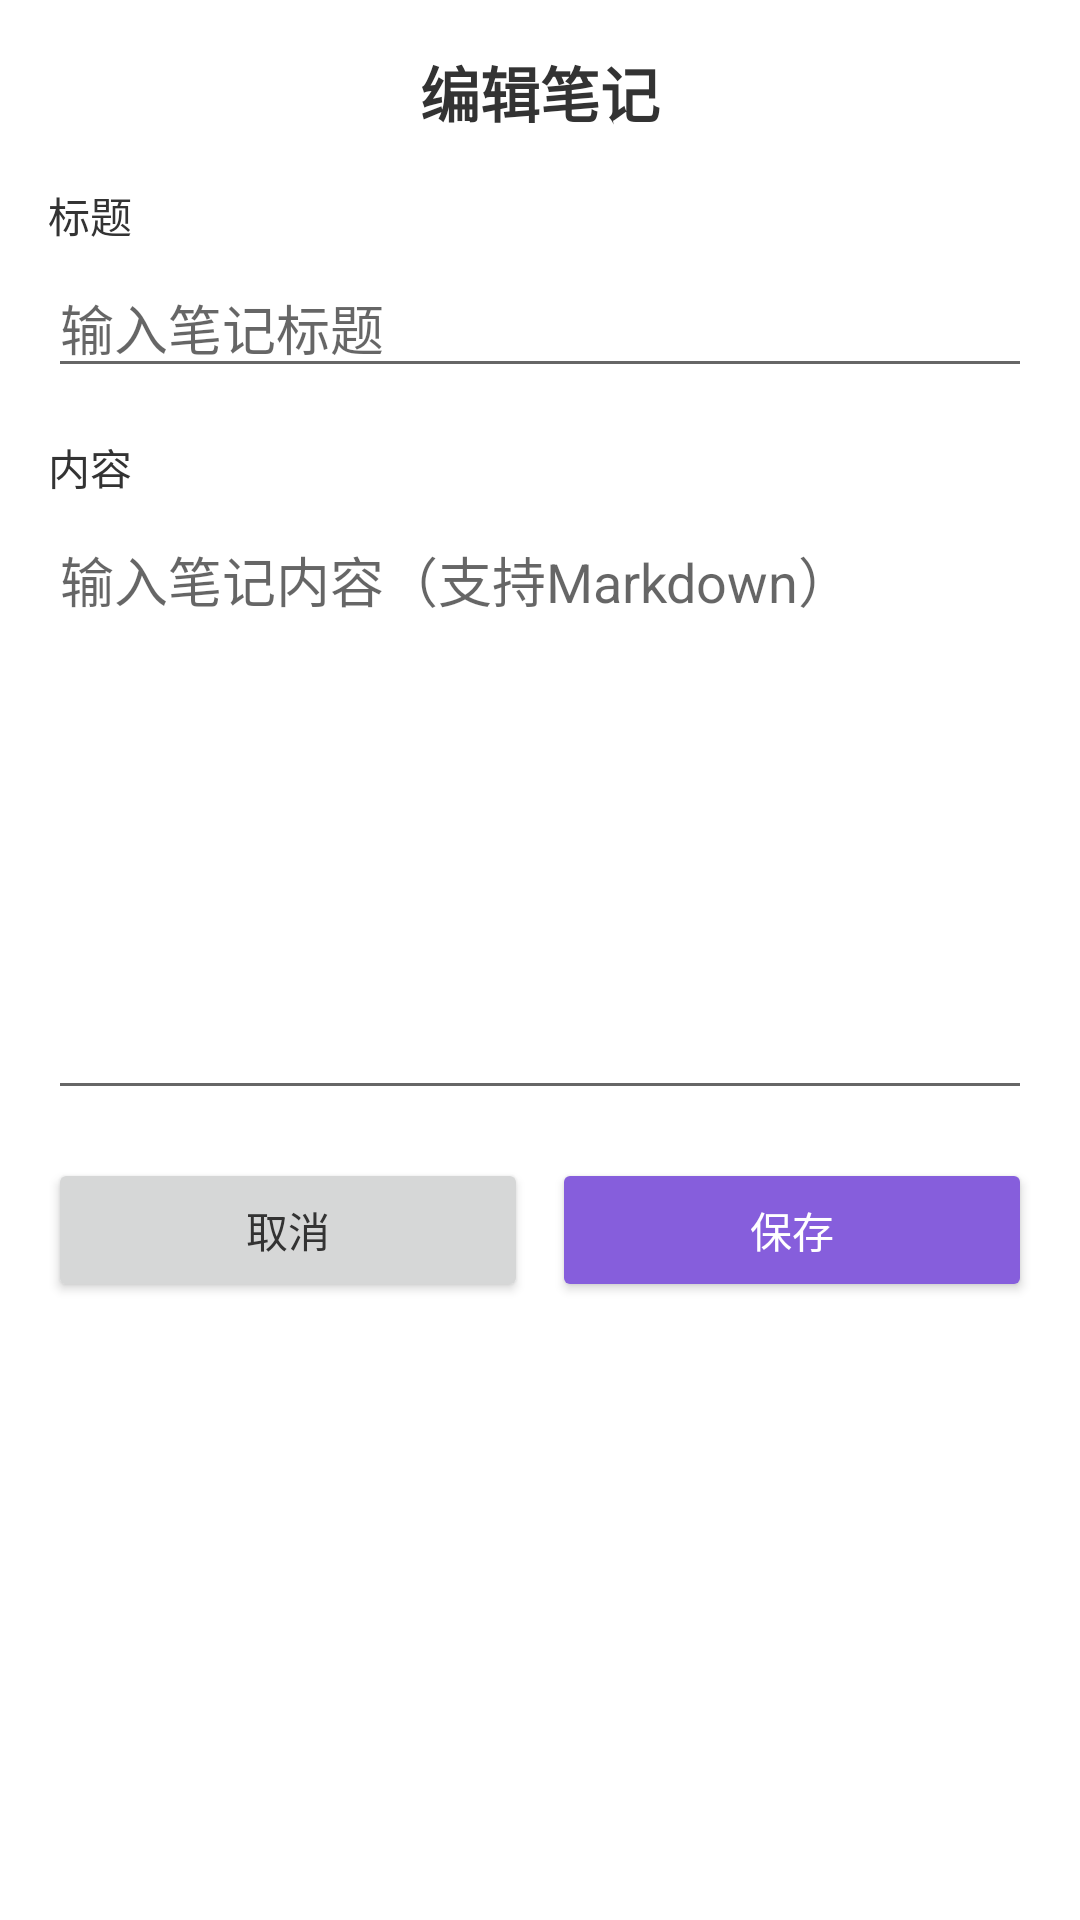

This screen was rendered from an Android layout file. Write that file and the resources it references.
<!-- AndroidManifest.xml: application theme AppTheme -->
<!-- res/layout/dialog_note_edit.xml -->
<?xml version="1.0" encoding="utf-8"?>
<LinearLayout xmlns:android="http://schemas.android.com/apk/res/android"
    android:layout_width="match_parent"
    android:layout_height="wrap_content"
    android:orientation="vertical"
    android:padding="16dp">

    <TextView
        android:layout_width="match_parent"
        android:layout_height="wrap_content"
        android:text="编辑笔记"
        android:textSize="20sp"
        android:textStyle="bold"
        android:layout_marginBottom="16dp"
        android:gravity="center" />

    <TextView
        android:layout_width="match_parent"
        android:layout_height="wrap_content"
        android:text="标题"
        android:layout_marginBottom="4dp" />

    <EditText
        android:id="@+id/noteTitleEditText"
        android:layout_width="match_parent"
        android:layout_height="wrap_content"
        android:hint="输入笔记标题"
        android:inputType="textCapSentences" />

    <TextView
        android:layout_width="match_parent"
        android:layout_height="wrap_content"
        android:text="内容"
        android:layout_marginTop="16dp"
        android:layout_marginBottom="4dp" />

    <EditText
        android:id="@+id/noteContentEditText"
        android:layout_width="match_parent"
        android:layout_height="200dp"
        android:hint="输入笔记内容（支持Markdown）"
        android:inputType="textMultiLine"
        android:gravity="top"
        android:scrollbars="vertical" />

    <LinearLayout
        android:layout_width="match_parent"
        android:layout_height="wrap_content"
        android:orientation="horizontal"
        android:layout_marginTop="16dp">

        <Button
            android:id="@+id/noteCancelButton"
            android:layout_width="0dp"
            android:layout_height="wrap_content"
            android:layout_weight="1"
            android:text="取消"
            android:layout_marginEnd="8dp" />

        <Button
            android:id="@+id/noteSaveButton"
            android:layout_width="0dp"
            android:layout_height="wrap_content"
            android:layout_weight="1"
            android:text="保存"
            android:backgroundTint="#865EDC"
            android:textColor="@android:color/white" />

    </LinearLayout>

</LinearLayout>
<!-- resources referenced by this layout -->
<resources>
  <style name="AppTheme" parent="Theme.MaterialComponents.Light.NoActionBar">
          
          <item name="colorPrimary">#1A73E8</item>
          <item name="colorPrimaryDark">#0D5DC1</item>
          <item name="colorAccent">#1A73E8</item>
  
          
          <item name="android:statusBarColor">#FFFFFF</item>
          <item name="android:windowLightStatusBar">true</item>
  
          
          <item name="android:windowBackground">@android:color/white</item>
          <item name="android:windowContentOverlay">@null</item>
  
          
          <item name="android:textColor">#333333</item>
          <item name="android:textColorPrimary">#333333</item>
          <item name="android:textColorSecondary">#666666</item>
  
          
          <item name="colorControlNormal">#666666</item>
      </style>
</resources>
